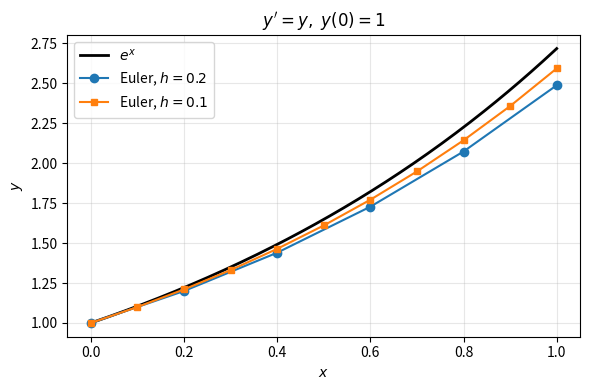

This figure's Python source:
# Euler's method by hand for y' = y, y(0) = 1 on [0, 1]; exact y = e^x
import numpy as np
import matplotlib
matplotlib.use("Agg")
import matplotlib.pyplot as plt

def f(x, y):
    return y

def euler(f, x0, y0, h, n):
    xs, ys = [x0], [y0]
    for k in range(n):
        y0 = y0 + h * f(x0, y0)   # y_{k+1} = y_k + h f(x_k, y_k)
        x0 = x0 + h
        xs.append(x0); ys.append(y0)
    return np.array(xs), np.array(ys)

h = 0.2
xs, ys = euler(f, 0.0, 1.0, h, 5)
print(" k    x_k     y_k       exact     error")
for k, (xk, yk) in enumerate(zip(xs, ys)):
    ex = np.exp(xk)
    print(f"{k:2d}  {xk:.2f}  {yk:.6f}  {ex:.6f}  {ex - yk:.6f}")

print("\nGlobal error at x=1 for several h:")
for h in [0.2, 0.1, 0.05, 0.025]:
    n = round(1 / h)
    _, yh = euler(f, 0.0, 1.0, h, n)
    print(f"h={h:<6} error={np.e - yh[-1]:.6f}")

t = np.linspace(0, 1, 200)
plt.figure(figsize=(6, 4))
plt.plot(t, np.exp(t), "k", lw=2, label="$e^x$")
xs, ys = euler(f, 0.0, 1.0, 0.2, 5)
plt.plot(xs, ys, "o-", label="Euler, $h=0.2$")
xs, ys = euler(f, 0.0, 1.0, 0.1, 10)
plt.plot(xs, ys, "s-", ms=4, label="Euler, $h=0.1$")
plt.xlabel("$x$"); plt.ylabel("$y$"); plt.title("$y'=y,\\ y(0)=1$")
plt.grid(alpha=0.3); plt.legend()
plt.tight_layout()
plt.savefig("py03.png", dpi=100)
